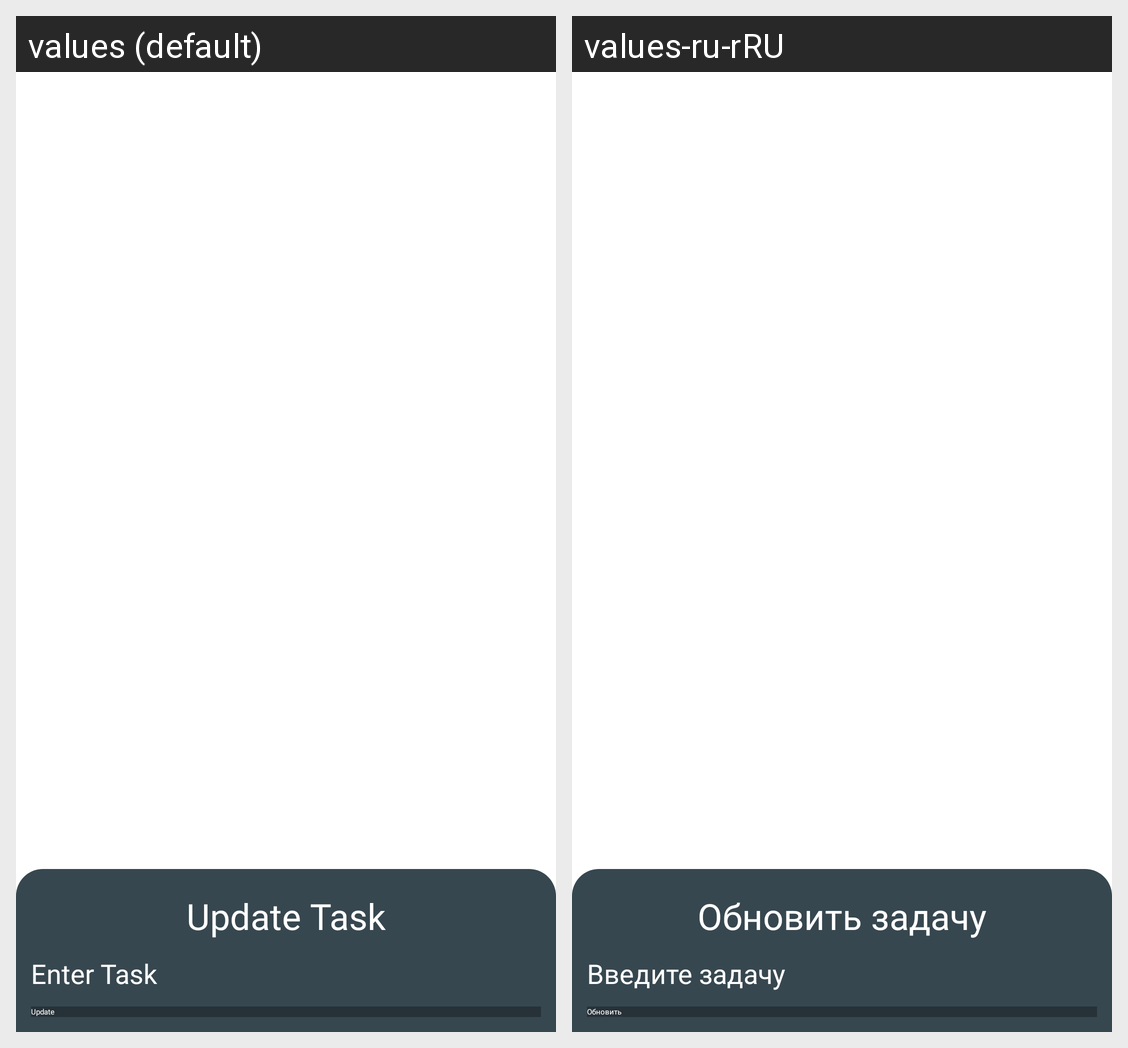

Locale-by-locale string values for the Android screen shown in this grid:
Android screen res/layout/fragment_update_task_bottom_sheet_dialog.xml rendered under 2 locales, left to right: values (default), values-ru-rRU. Device: Nexus 5 (rendered at 1080×1920; each locale shown at half size, 540×960, under a caption strip naming it); theme Theme.ToDoList.
Strings drawn on this screen, with the default value and each locale's value (text and hints the layout hard-codes, and strings that could not be matched under every locale, appear in the picture but are not listed):

fragment_update_update_task
  values: Update Task
  values-ru-rRU: Обновить задачу

fragment_update_enter_task
  values: Enter Task
  values-ru-rRU: Введите задачу

fragment_add_update
  values: Update
  values-ru-rRU: Обновить
